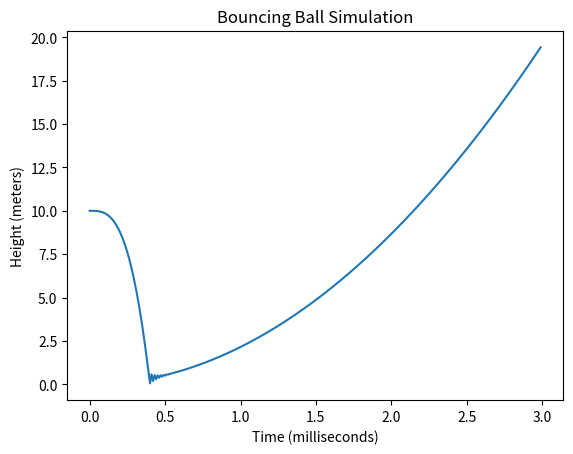

Write the Python code that produced this figure.

#Output from Google's Gemini.

import numpy as np
import matplotlib.pylab as plt

#Objective: simulate the motion of a ball bouncing on the ground.

gravity = 9.81
height = 10
bounce_factor = 0.8

time = np.arange(0, 3, 0.01)
# Remember, origin (inclusive), stop (not inclusive), and step
# Len(time) = 300
position = np.zeros_like(time)

#np.zeros_like() will copy the format of the given ndarray, and fill it with zeros.

current_height = height
for i in range(len(time)):
    position[i] = current_height
    current_height = current_height - 0.5 * gravity * time[i]**2
    if current_height < 0:
        current_height = current_height * -bounce_factor


plt.plot(time,position)
plt.xlabel("Time (milliseconds)")
plt.ylabel("Height (meters)")
plt.title("Bouncing Ball Simulation")
plt.show()

#What's wrong with the code?
"""
The ball is not "bouncing" properly. Once the height reaches zero, 
the if statement is fulfilled. The if statement references the current height
rather than the initial height, leading to this weird growth in height. 

"""